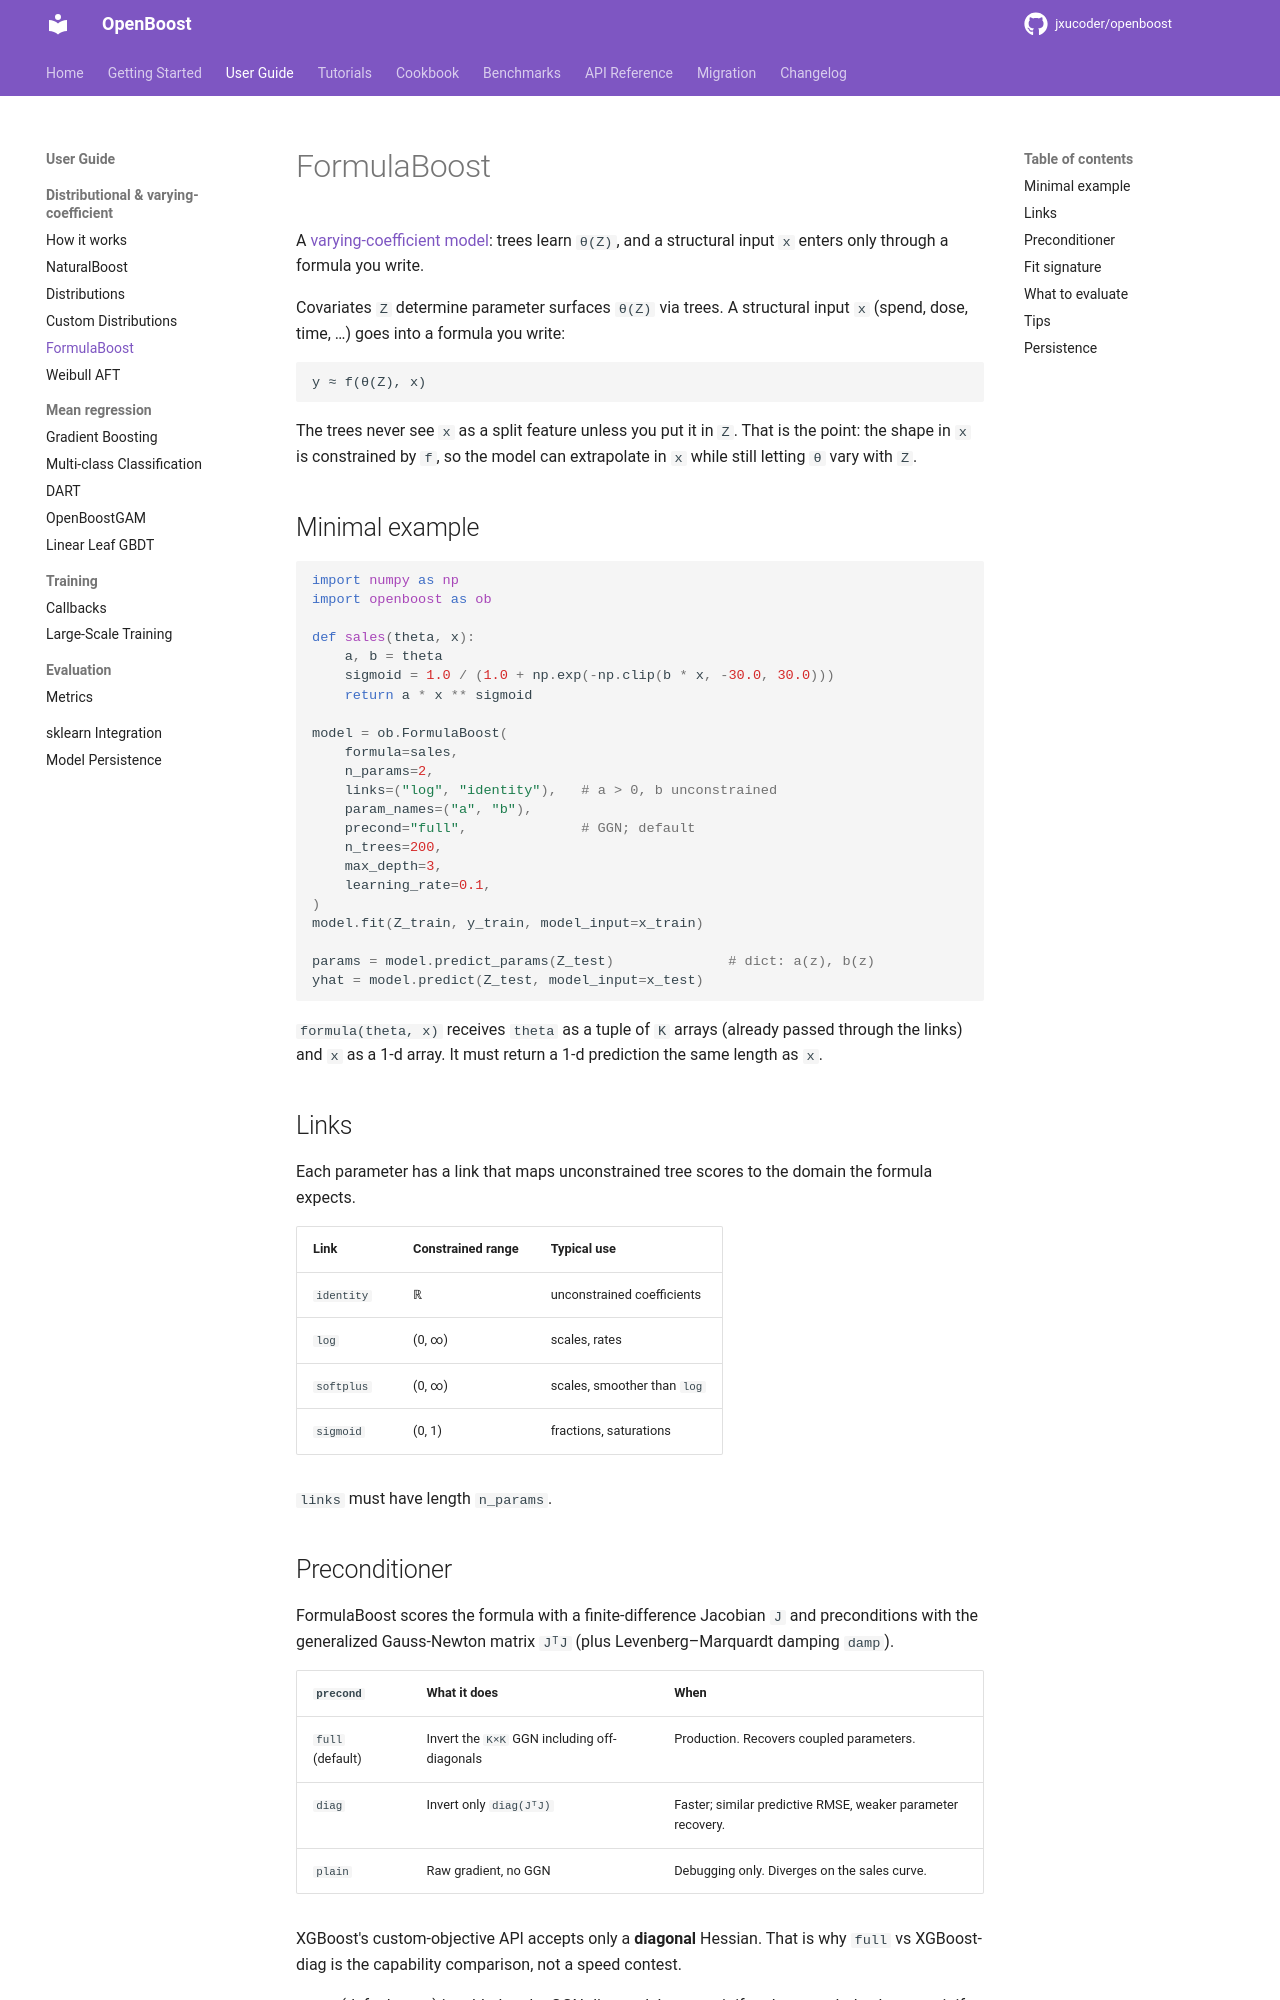

repository: jxucoder/openboost · page: user-guide/formulaboost/index.html · generator: mkdocs

# FormulaBoost

A [varying-coefficient model](https://doi.org/10.1111/j.2517-6161.1993.tb01939.x):
trees learn `θ(Z)`, and a structural input `x` enters only through a
formula you write.

Covariates `Z` determine parameter surfaces `θ(Z)` via trees. A structural
input `x` (spend, dose, time, …) goes into a formula you write:

```
y ≈ f(θ(Z), x)
```

The trees never see `x` as a split feature unless you put it in `Z`. That
is the point: the shape in `x` is constrained by `f`, so the model can
extrapolate in `x` while still letting `θ` vary with `Z`.

## Minimal example

```python
import numpy as np
import openboost as ob

def sales(theta, x):
    a, b = theta
    sigmoid = 1.0 / (1.0 + np.exp(-np.clip(b * x, -30.0, 30.0)))
    return a * x ** sigmoid

model = ob.FormulaBoost(
    formula=sales,
    n_params=2,
    links=("log", "identity"),   # a > 0, b unconstrained
    param_names=("a", "b"),
    precond="full",              # GGN; default
    n_trees=200,
    max_depth=3,
    learning_rate=0.1,
)
model.fit(Z_train, y_train, model_input=x_train)

params = model.predict_params(Z_test)              # dict: a(z), b(z)
yhat = model.predict(Z_test, model_input=x_test)
```

`formula(theta, x)` receives `theta` as a tuple of `K` arrays (already
passed through the links) and `x` as a 1-d array. It must return a 1-d
prediction the same length as `x`.

## Links

Each parameter has a link that maps unconstrained tree scores to the
domain the formula expects.

| Link | Constrained range | Typical use |
|---|---|---|
| `identity` | ℝ | unconstrained coefficients |
| `log` | (0, ∞) | scales, rates |
| `softplus` | (0, ∞) | scales, smoother than `log` |
| `sigmoid` | (0, 1) | fractions, saturations |

`links` must have length `n_params`.
